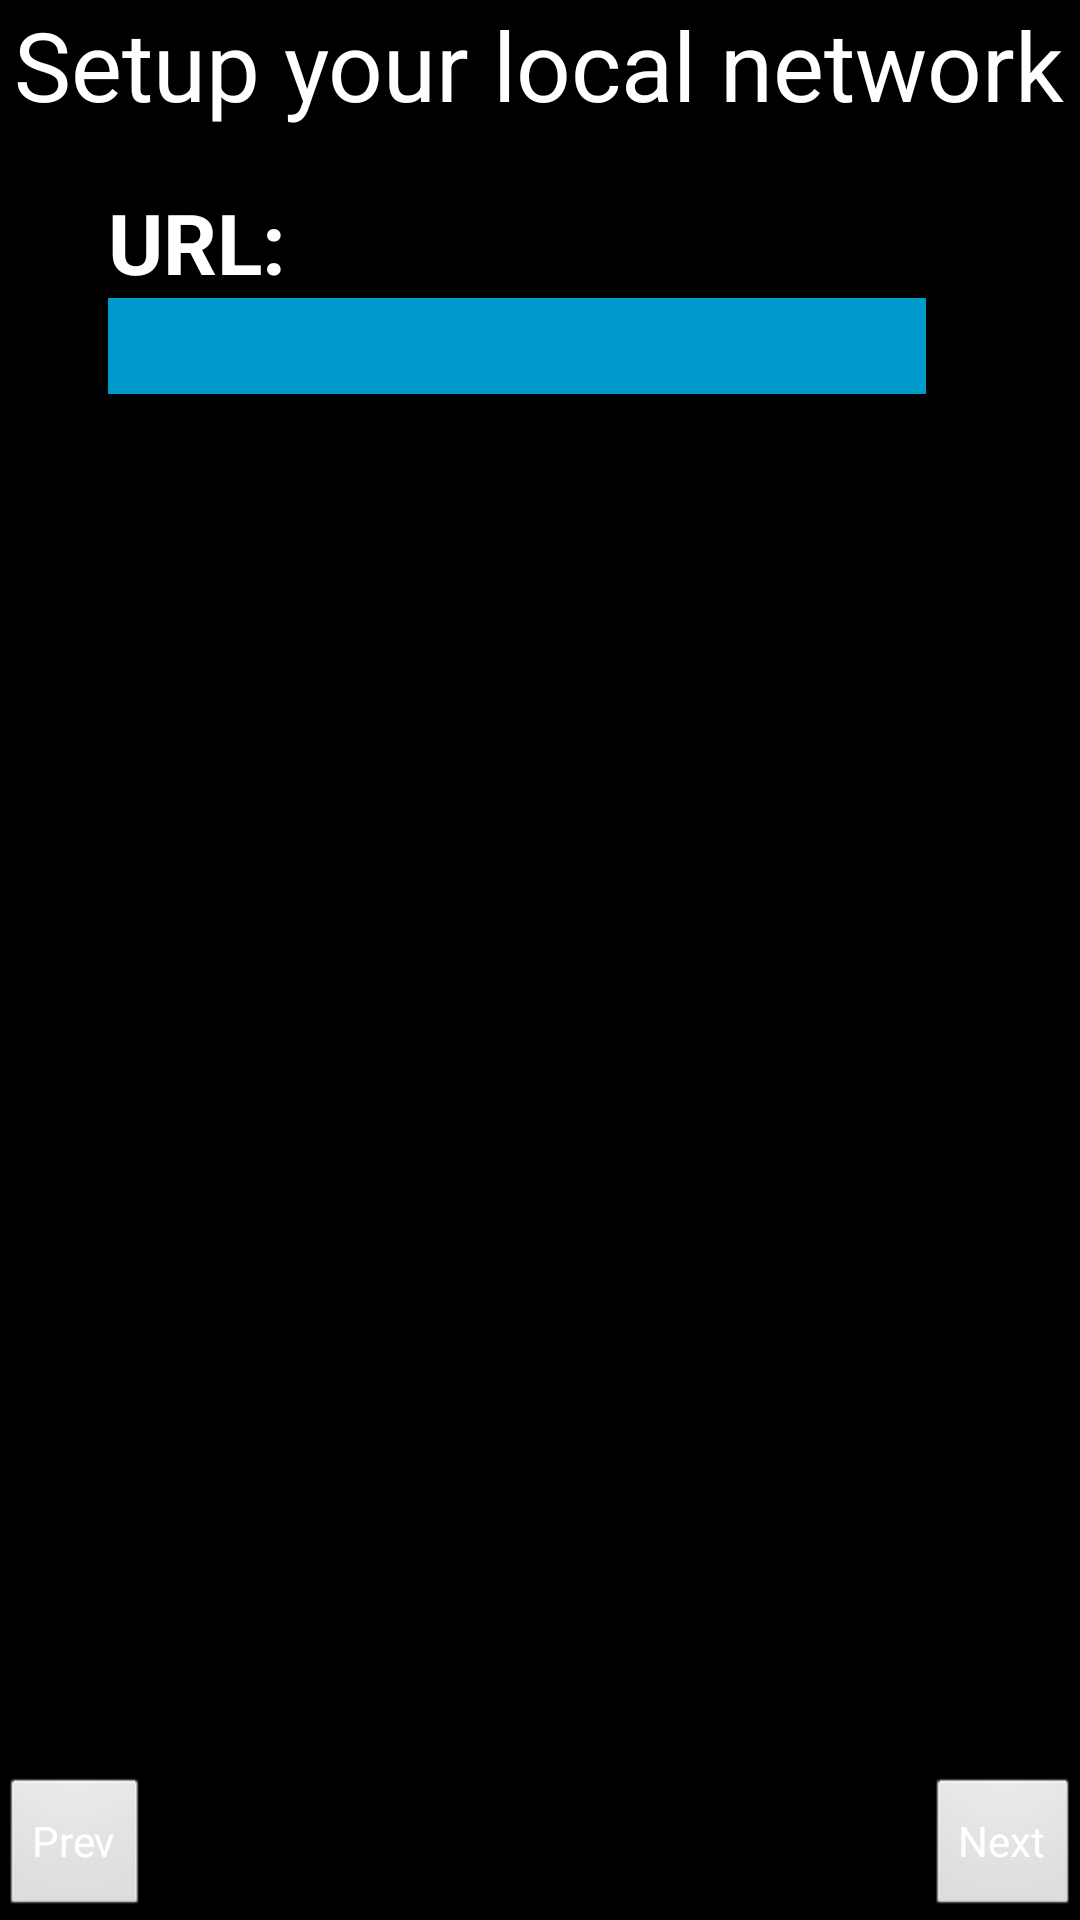

Write the Android layout XML for this screen, with the resource values it uses.
<!-- AndroidManifest.xml: application theme AppTheme -->
<!-- res/layout/activity_lan.xml -->
<RelativeLayout xmlns:android="http://schemas.android.com/apk/res/android"
    xmlns:tools="http://schemas.android.com/tools"
    android:layout_width="match_parent"
    android:layout_height="match_parent"
    android:background="@android:color/black"
    tools:context=".LanActivity" >

    <Button
        android:id="@+id/nextButton"
        android:layout_width="wrap_content"
        android:layout_height="wrap_content"
        android:layout_alignParentBottom="true"
        android:layout_alignParentRight="true"
        android:clickable="false"
        android:text="@string/next"
        android:textColor="@android:color/white" />

    <Button
        android:id="@+id/prevButton"
        android:layout_width="wrap_content"
        android:layout_height="wrap_content"
        android:layout_alignParentBottom="true"
        android:layout_alignParentLeft="true"
        android:text="@string/prev"
        android:textColor="@android:color/white" />

    <TextView
        android:id="@+id/setUpLan"
        android:layout_width="wrap_content"
        android:layout_height="wrap_content"
        android:layout_alignParentTop="true"
        android:layout_centerHorizontal="true"
        android:text="@string/setUpLan"
        android:textAppearance="?android:attr/textAppearanceLarge"
        android:textColor="@android:color/white"
        android:textSize="32sp" />

    <TextView
        android:id="@+id/textView1"
        android:layout_width="wrap_content"
        android:layout_height="wrap_content"
        android:layout_alignParentLeft="true"
        android:layout_below="@+id/setUpLan"
        android:layout_marginLeft="36dp"
        android:layout_marginTop="19dp"
        android:text="@string/url"
        android:textAppearance="?android:attr/textAppearanceLarge"
        android:textColor="@android:color/white"
        android:textSize="28sp"
        android:textStyle="bold" />

    <EditText
        android:id="@+id/urlInput"
        android:layout_width="wrap_content"
        android:layout_height="32dp"
        android:layout_alignLeft="@+id/textView1"
        android:layout_below="@+id/textView1"
        android:layout_toLeftOf="@+id/nextButton"
        android:background="@android:color/holo_blue_dark"
        android:ems="10"
        android:inputType="textUri"
        android:textColor="@android:color/white" />

</RelativeLayout>
<!-- resources referenced by this layout -->
<resources>
  <string name="next">Next</string>
  <string name="prev">Prev</string>
  <string name="setUpLan">Setup your local network</string>
  <string name="url">URL:</string>
  <style name="AppTheme" parent="AppBaseTheme">
          
      </style>
  <style name="AppBaseTheme" parent="android:Theme.Light">
          
      </style>
</resources>
